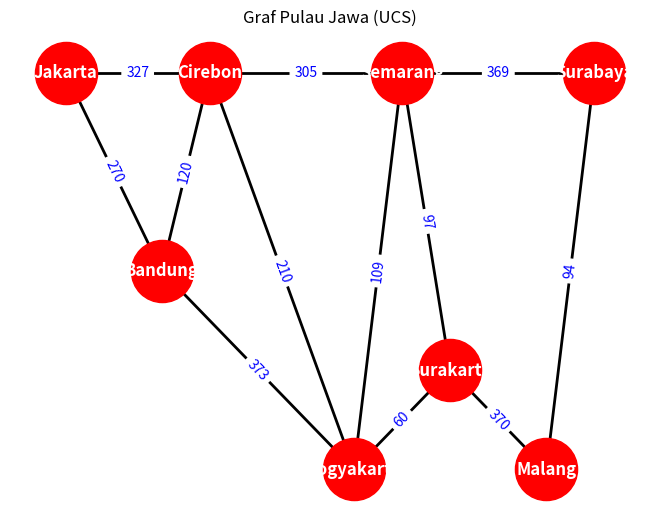

This chart was generated by the following Python code: (Note: this script raises an exception after producing the figure.)
import networkx as nx
import matplotlib.pyplot as plt

def show_graph(G, pos=None, title=''):
    if pos is None:
        pos = nx.spring_layout(G)

    nx.draw(
        G,
        pos,
        with_labels=True,
        node_color='red',
        node_size=2000,
        font_color="white",
        font_weight="bold",
        width=2
    )

    edge_labels = nx.get_edge_attributes(G, 'weight')
    nx.draw_networkx_edge_labels(G, pos, edge_labels=edge_labels, font_color='blue')

    plt.title(title)
    plt.show()

G_jawa = nx.Graph()

edges_jawa = [
    ('Jakarta', 'Bandung', 270),
    ('Jakarta', 'Cirebon', 327),
    ('Bandung', 'Cirebon', 120),
    ('Bandung', 'Yogyakarta', 373),
    ('Cirebon', 'Yogyakarta', 210),
    ('Cirebon', 'Semarang', 305),
    ('Yogyakarta', 'Semarang', 109),
    ('Yogyakarta', 'Surakarta', 60),
    ('Semarang', 'Surakarta', 97),
    ('Semarang', 'Surabaya', 369),
    ('Surakarta', 'Malang', 370),
    ('Surabaya', 'Malang', 94)
]

G_jawa.add_weighted_edges_from(edges_jawa)

print("Elemen pada Graf Jawa:")
print("Node:", list(G_jawa.nodes()))
print("Edge:", list(G_jawa.edges()))
print("Jumlah Node:", G_jawa.number_of_nodes())
print("Jumlah Edge:", G_jawa.number_of_edges())


pos = {
    'Jakarta': (0, 4),
    'Bandung': (2, 2),
    'Cirebon': (3, 4),
    'Yogyakarta': (6, 0),
    'Surakarta': (8, 1),
    'Semarang': (7, 4),
    'Surabaya': (11, 4),
    'Malang': (10, 0)
}

show_graph(G_jawa, pos, title="Graf Pulau Jawa (UCS)")


def heuristic(a, b):
    return 0

path = nx.astar_path(G_jawa, 'jakarta ', 'surakarta',
                     heuristic=heuristic,
                     weight='weight')

cost = nx.astar_path_length(G_jawa, 'jakarta ', 'surakarta',
                            heuristic=heuristic,
                            weight='weight')

print("\n=== HASIL UCS ===")
print("Path:", path)
print("Total Cost:", cost)
